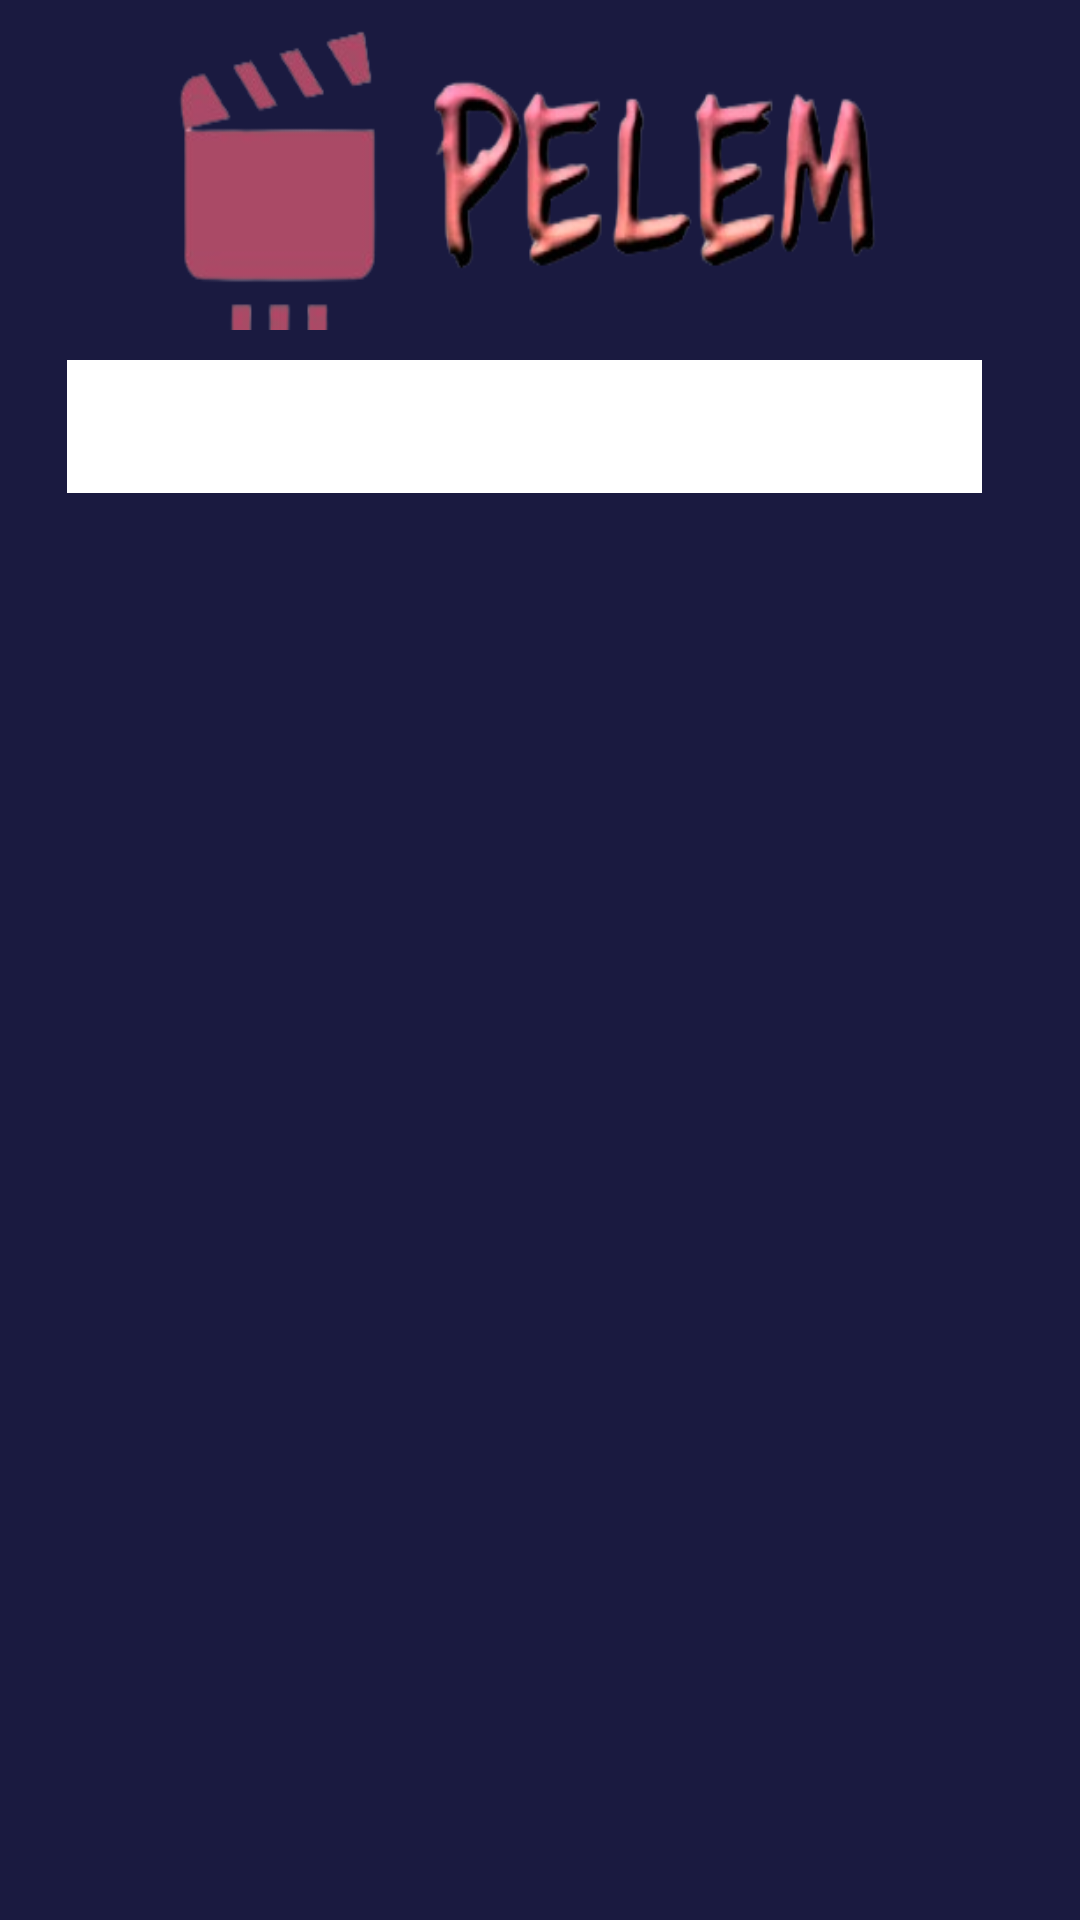

This screen was rendered from an Android layout file. Write that file and the resources it references.
<!-- AndroidManifest.xml: application theme Theme.Pelem -->
<!-- res/layout/activity_main.xml -->
<?xml version="1.0" encoding="utf-8"?>
<LinearLayout xmlns:android="http://schemas.android.com/apk/res/android"
    android:layout_width="match_parent"
    android:layout_height="match_parent"
    xmlns:tools="http://schemas.android.com/tools"
    tools:context=".MainActivity"
    android:orientation="vertical"
    android:background="#1A1A40"
    android:padding="10sp"
    android:gravity="center">

    <ImageView
        android:layout_width="250sp"
        android:layout_height="100sp"
        android:scaleType="centerCrop"
        android:background="@drawable/pelem"/>

    <LinearLayout
        android:layout_width="match_parent"
        android:layout_height="wrap_content"
        android:layout_marginTop="10sp"
        android:layout_marginBottom="10sp"
        android:layout_marginLeft="15sp"
        android:layout_marginRight="20sp">

        <EditText
            android:id="@+id/searchBox"
            android:layout_width="match_parent"
            android:layout_height="wrap_content"
            android:padding="10sp"
            android:background="@color/white"
            android:layout_weight="1"/>

        <LinearLayout
            android:layout_width="match_parent"
            android:layout_height="match_parent"
            android:layout_weight="6"
            android:background="@color/white">

            <ImageView
                android:onClick="changeFragment"
                android:clickable="true"
                android:layout_width="match_parent"
                android:layout_height="match_parent"
                android:background="@drawable/ic_baseline_search_24"/>

        </LinearLayout>

    </LinearLayout>

    <ScrollView
        android:layout_width="match_parent"
        android:layout_height="match_parent">

        <FrameLayout
            android:id="@+id/fragment_container"
            android:layout_width="match_parent"
            android:layout_height="match_parent" />

    </ScrollView>

</LinearLayout>

<!-- resources referenced by this layout -->
<resources>
  <!-- drawable pelem: png bitmap (drawable, 41173 bytes) -->
  <style name="Theme.Pelem" parent="Theme.MaterialComponents.DayNight.NoActionBar">
          
          <item name="colorPrimary">@color/purple_500</item>
          <item name="colorPrimaryVariant">@color/purple_700</item>
          <item name="colorOnPrimary">@color/white</item>
          
          <item name="colorSecondary">@color/teal_200</item>
          <item name="colorSecondaryVariant">@color/teal_700</item>
          <item name="colorOnSecondary">@color/black</item>
          
          <item name="android:statusBarColor" tools:targetApi="l">?attr/colorPrimaryVariant</item>
          
      </style>
  <!-- not gathered from this repository: default colours our renderer supplied (Android Studio template values) -->
  <color name="purple_500">#FF6200EE</color>
  <color name="purple_700">#FF3700B3</color>
  <color name="teal_200">#FF03DAC5</color>
  <color name="teal_700">#FF018786</color>
  <color name="black">#FF000000</color>
  <color name="white">#FFFFFFFF</color>
</resources>
